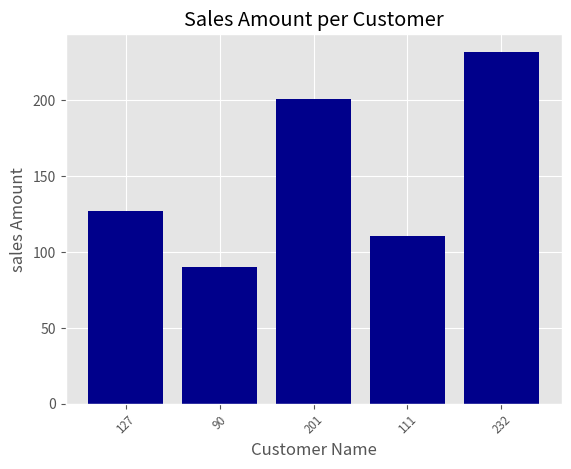

Write the Python code that produced this figure.
import matplotlib.pyplot as plt
plt.style.use('ggplot')
customers = ['ABC', 'DEF', 'GHI', 'JKL', 'MNO']
customers_index = range(len(customers))
sales_amounts = [127, 90, 201, 111, 232]
fig = plt.figure()
ax1 = fig.add_subplot(1, 1, 1)
ax1.bar(customers_index, sales_amounts, align='center', color='darkblue')
ax1.xaxis.set_ticks_position('bottom')
ax1.yaxis.set_ticks_position('left')
plt.xticks(customers_index, sales_amounts, rotation=45, fontsize='small')
plt.xlabel('Customer Name')
plt.ylabel('sales Amount')
plt.title('Sales Amount per Customer')
plt.savefig('bar_plot.png', dpi=400, bbox_inches='tight')
plt.show()